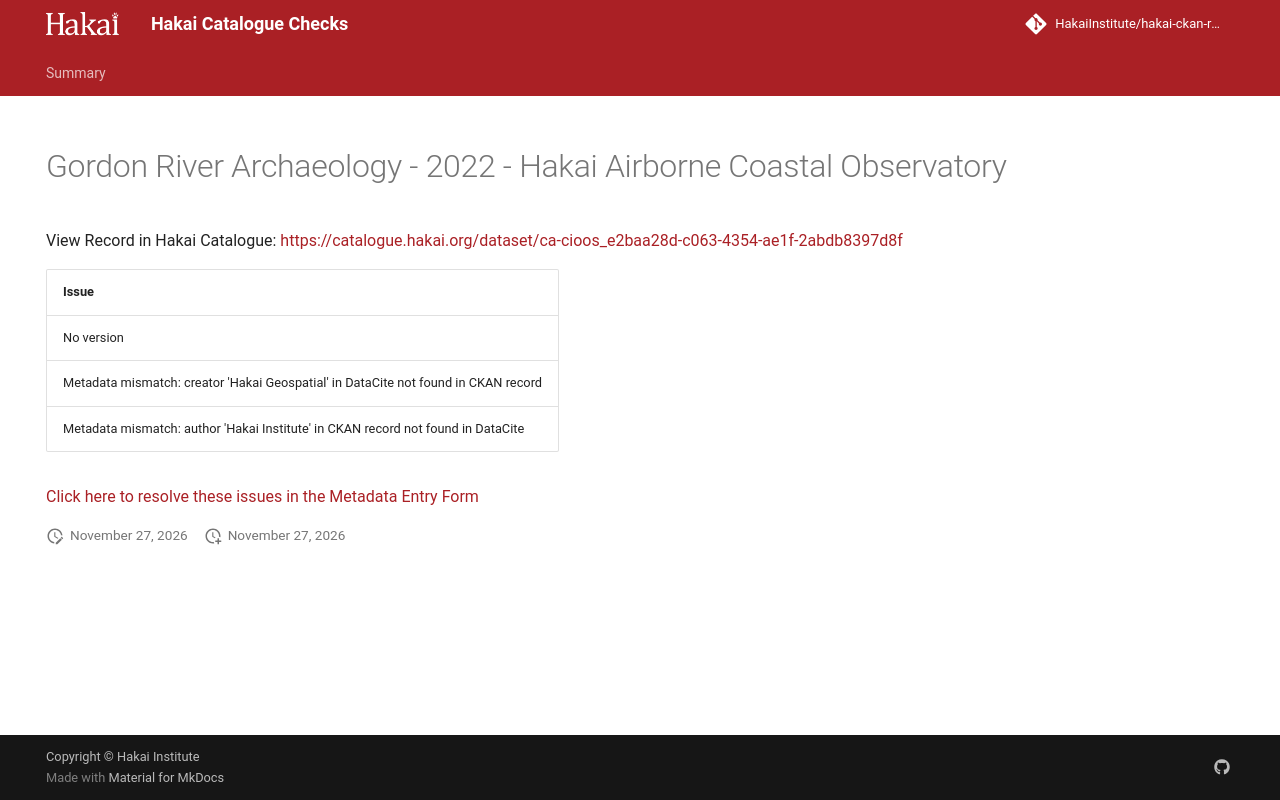

repository: HakaiInstitute/hakai-ckan-records-checks · page: main/records/a4e3915d-207e-493d-97ff-c1e6ad6f0ce7/index.html · generator: mkdocs

---
title: Gordon River Archaeology - 2022 - Hakai Airborne Coastal Observatory
hide:
  - navigation
  - toc
---

# Gordon River Archaeology - 2022 - Hakai Airborne Coastal Observatory

View Record in Hakai Catalogue: <a href="https://catalogue.hakai.org/dataset/ca-cioos_e2baa28d-c063-4354-ae1f-2abdb8397d8f" target="_blank">https://catalogue.hakai.org/dataset/ca-cioos_e2baa28d-c063-4354-ae1f-2abdb8397d8f</a>

| Issue                                                                              |
|:-----------------------------------------------------------------------------------|
| No version                                                                         |
| Metadata mismatch: creator 'Hakai Geospatial' in DataCite not found in CKAN record |
| Metadata mismatch: author 'Hakai Institute' in CKAN record not found in DataCite   |


<a href="https://hakaiinstitute.github.io/hakai-metadata-entry-form#/en/hakai/RvRPlFMSsIaBwoGdQIq5BVYfBBa2/-NM4zYLi12I6247C0MFz" target="_blank">Click here to resolve these issues in the Metadata Entry Form</a>


<script>
   document.addEventListener("DOMContentLoaded", function() {
    var map = L.map('map').setView([51.505, -125.09], 5);
    L.tileLayer('https://tile.openstreetmap.org/{z}/{x}/{y}.png', {
        maxZoom: 19,
        attribution: '&copy; <a href="http://www.openstreetmap.org/copyright">OpenStreetMap</a>'
    }).addTo(map);
    var geojsonFeature = {
        "type": "Feature",
        "properties": {
            "name" : "Gordon River Archaeology - 2022 - Hakai Airborne Coastal Observatory"
        },
        "geometry": {'type': 'Polygon', 'coordinates': [[[-124.6, 48.62], [-124.1, 48.62], [-124.1, 48.88], [-124.6, 48.88], [-124.6, 48.62]]]}
    }
    L.geoJSON(geojsonFeature).addTo(map);
   })
</script>
